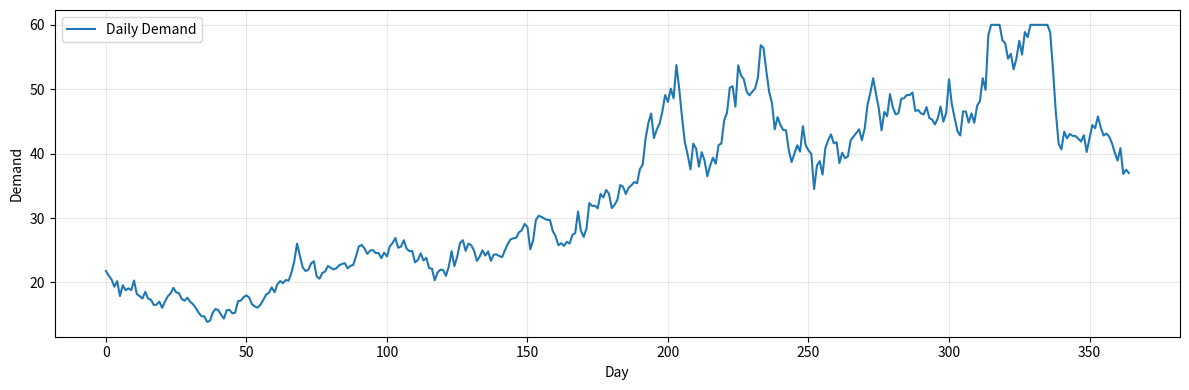

This chart was generated by the following Python code:
"""Plots a representative daily demand trajectory for the GBM setting
(Figure 5 in the paper), using the exact same generator as training
(pcn_continuous._generate_demand_sequence: mu=0.1 drift, sigma=1.0 volatility,
S0=20 initial mean demand, clipped to [0, 60]).

    conda activate pcn
    python plot_gbm_demand.py
"""

import numpy as np
import matplotlib

matplotlib.use("Agg")
matplotlib.rcParams["pdf.fonttype"] = 42
matplotlib.rcParams["ps.fonttype"] = 42
import matplotlib.pyplot as plt

SEED = 1  # run_id=1 -- matches grid_search_pbest_training_params.run_one()'s
          # random.seed(run_id)/np.random.seed(run_id) immediately followed
          # by fixed_seq = _generate_demand_sequence(), nothing else consumes
          # np.random state in between for the GBM branch


def generate_demand_sequence(mu=0.1, sigma=1.0, S0=20, days=365):
    dt = 1 / days
    dB = np.random.randn(days) * np.sqrt(dt)
    B = np.cumsum(dB)
    t = np.linspace(0, 1, days)
    demand_seq = S0 * np.exp((mu - 0.5 * sigma ** 2) * t + sigma * B)
    demand_seq = np.clip(demand_seq, 0.0, 60.0)
    return demand_seq


def main():
    np.random.seed(SEED)
    demand_seq = generate_demand_sequence()

    plt.figure(figsize=(12, 4))
    plt.plot(demand_seq, label="Daily Demand")
    plt.xlabel("Day")
    plt.ylabel("Demand")
    plt.grid(True, alpha=0.3)
    plt.legend()
    plt.tight_layout()
    plt.savefig("demand_plot_GBM.pdf")
    plt.close()
    print("saved demand_plot_GBM.pdf")


if __name__ == "__main__":
    main()
